Dataset: Augmented (GitHub, KunyitAlami/Pembelajaran-mesin-1-dataset). Classes: kosong, penuh, terisi.

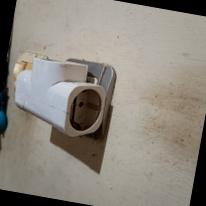
Label: kosong

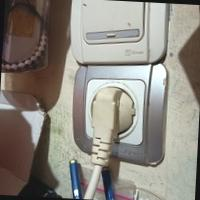
Label: penuh

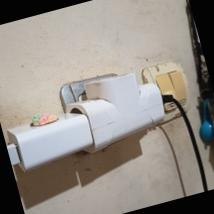
Label: terisi

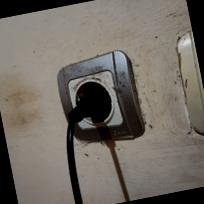
Label: penuh

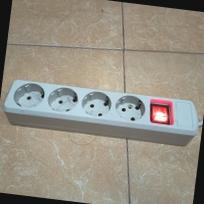
Label: kosong

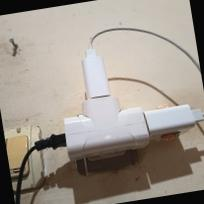
Label: penuh
